Photos from the image-classification dataset "DatasetEnfermedadesOregano" in the GitHub repository GabrielFMH/DatasetEnfermedadesOregano. Its 7 classes are: alternaria, mosaic, OIDIO, mosca blanca, healthy oregano, roya, trips.

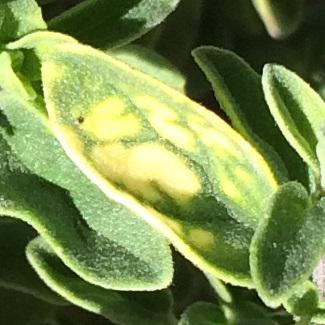
Label: mosaic

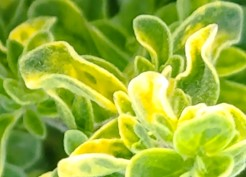
Label: mosaic

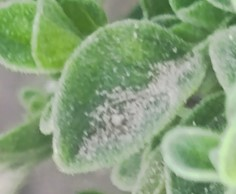
Label: OIDIO

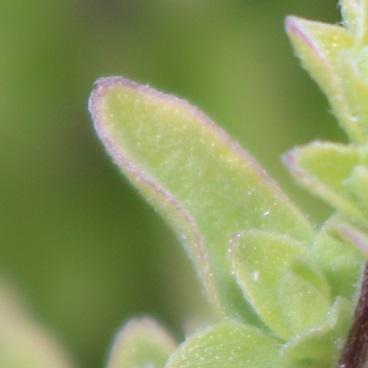
Label: alternaria

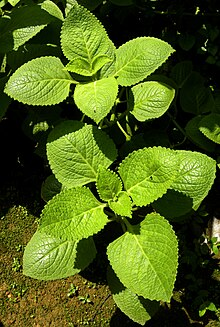
Label: healthy oregano

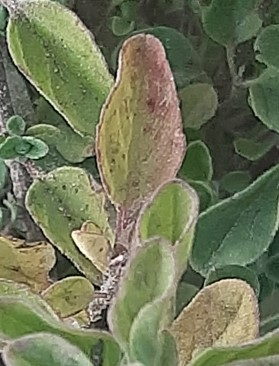
Label: roya
